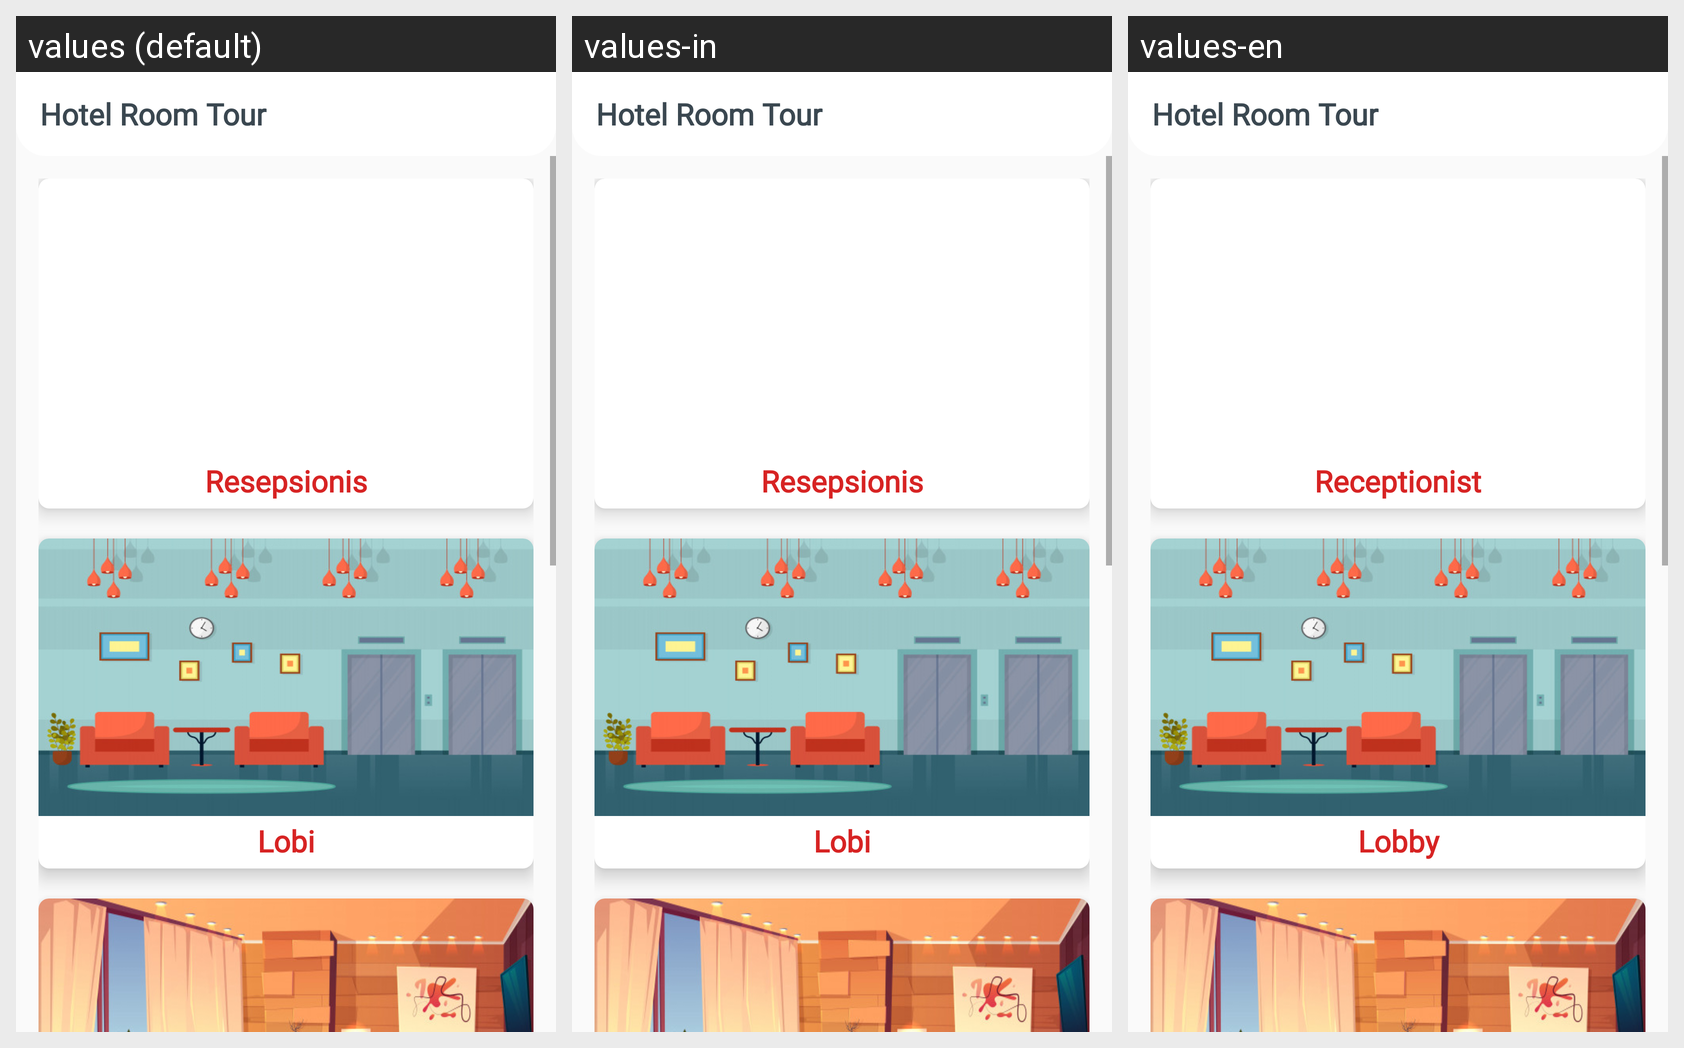

The Android screen above is rendered under several locales of the same app. Produce the string resources it draws, with the default and per-locale values.
Android screen res/layout/activity_room_tour_list.xml rendered under 3 locales, left to right: values (default), values-in, values-en. Device: Nexus 5 (rendered at 1080×1920; each locale shown at half size, 540×960, under a caption strip naming it); theme AppTheme.
Strings drawn on this screen, with the default value and each locale's value (text and hints the layout hard-codes, and strings that could not be matched under every locale, appear in the picture but are not listed):

resepsionis
  values: Resepsionis
  values-in: Resepsionis
  values-en: Receptionist

lobby
  values: Lobi
  values-in: Lobi
  values-en: Lobby
